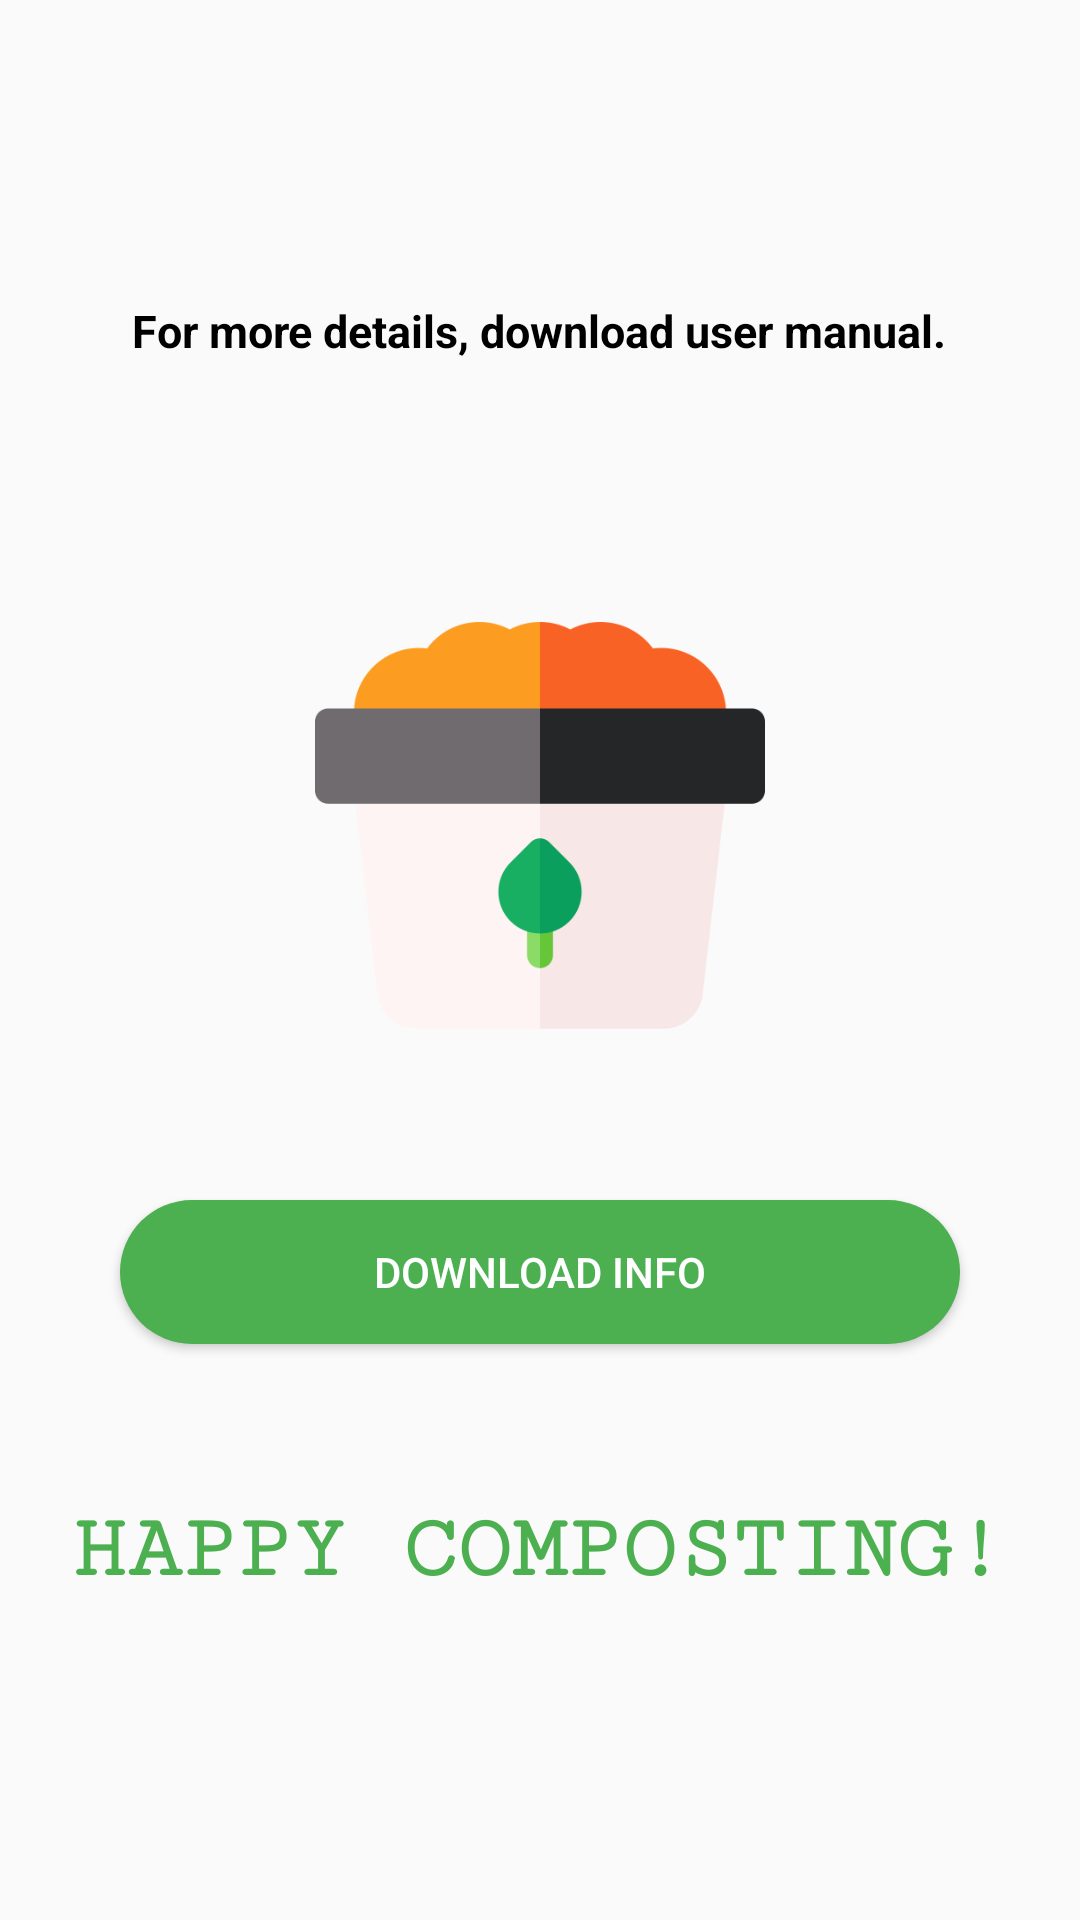

The Android layout XML behind this screen, and the referenced resources:
<!-- AndroidManifest.xml: application theme AppTheme -->
<!-- res/layout/fragment_fragment_info.xml -->
<?xml version="1.0" encoding="utf-8"?>
<FrameLayout xmlns:android="http://schemas.android.com/apk/res/android"
    xmlns:tools="http://schemas.android.com/tools"
    android:layout_width="match_parent"
    android:layout_height="match_parent"
    tools:context=".fragments.FragmentInfo">

    <RelativeLayout
        android:layout_width="match_parent"
        android:layout_height="match_parent">

        <TextView
            android:layout_width="wrap_content"
            android:layout_height="wrap_content"
            android:text="For more details, download user manual."
            android:textSize="15dp"
            android:textStyle="bold"
            android:layout_marginTop="100dp"
            android:layout_centerHorizontal="true"
            android:textColor="@android:color/black"/>

        <ImageView
            android:layout_width="150dp"
            android:layout_height="150dp"
            android:src="@drawable/compost"
            android:layout_marginTop="200dp"
            android:layout_centerHorizontal="true"/>

        <Button
            android:id="@+id/button"
            android:layout_width="match_parent"
            android:layout_height="wrap_content"
            android:background="@drawable/round_button"
            android:textColor="@android:color/white"
            android:layout_marginLeft="40dp"
            android:layout_marginRight="40dp"
            android:layout_marginTop="400dp"
            android:text="Download Info" />

        <TextView
            android:layout_width="wrap_content"
            android:layout_height="wrap_content"
            android:text="HAPPY COMPOSTING!"
            android:textSize="30dp"
            android:textStyle="bold"
            android:fontFamily="serif-monospace"
            android:layout_marginTop="500dp"
            android:layout_centerHorizontal="true"
            android:textColor="@color/eco"/>

    </RelativeLayout>

</FrameLayout>
<!-- resources referenced by this layout -->
<resources>
  <color name="eco">#4CAF50</color>
  <!-- drawable compost: png bitmap (drawable-v24, 12197 bytes) -->
  <!-- drawable round_button (drawable) -->
  <?xml version="1.0" encoding="utf-8"?>
  <shape xmlns:android="http://schemas.android.com/apk/res/android"
      android:shape="rectangle">
  
      <solid
          android:color="@color/eco"
          />
      <corners
          android:radius="25dp"/>
  
  </shape>
  <style name="AppTheme" parent="Theme.AppCompat.Light.DarkActionBar">
          
          <item name="colorPrimary">@color/colorPrimary</item>
          <item name="colorPrimaryDark">@color/colorPrimaryDark</item>
          <item name="colorAccent">@color/progress</item>
      </style>
  <color name="colorPrimary">#008577</color>
  <color name="colorPrimaryDark">#00574B</color>
  <color name="progress">#3E7E41</color>
</resources>
